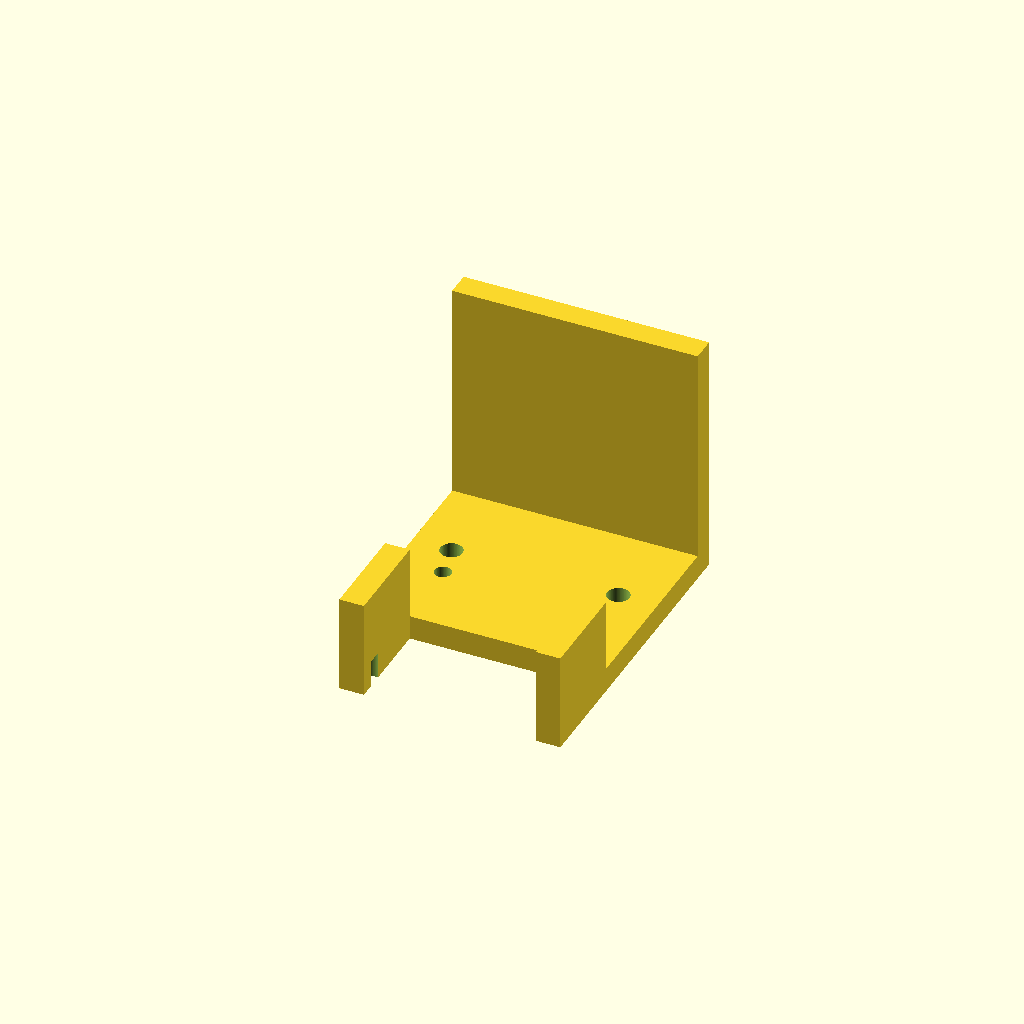
Cell 1: rendered with the file's own defaults.
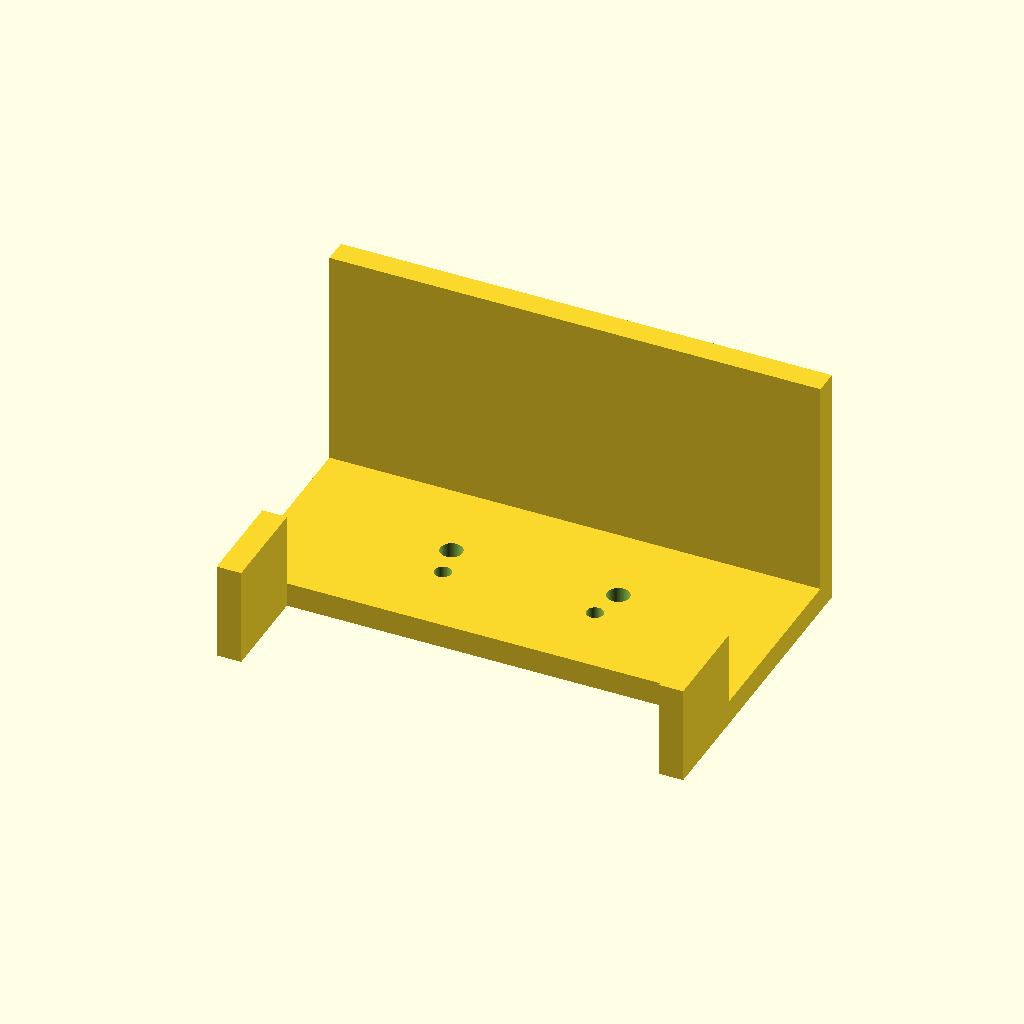
Cell 2: plate_x = 50 (everything else at default).
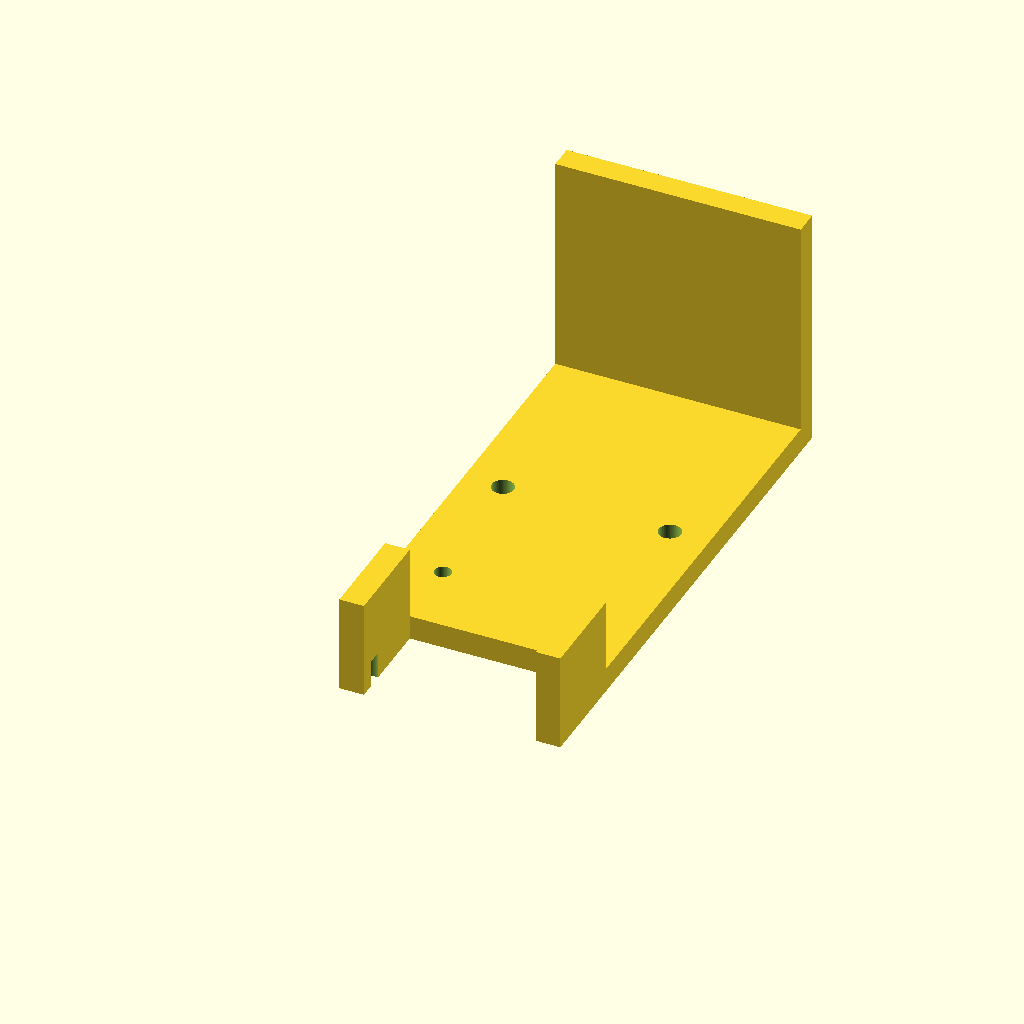
Cell 3: the same model with plate_y = 90.
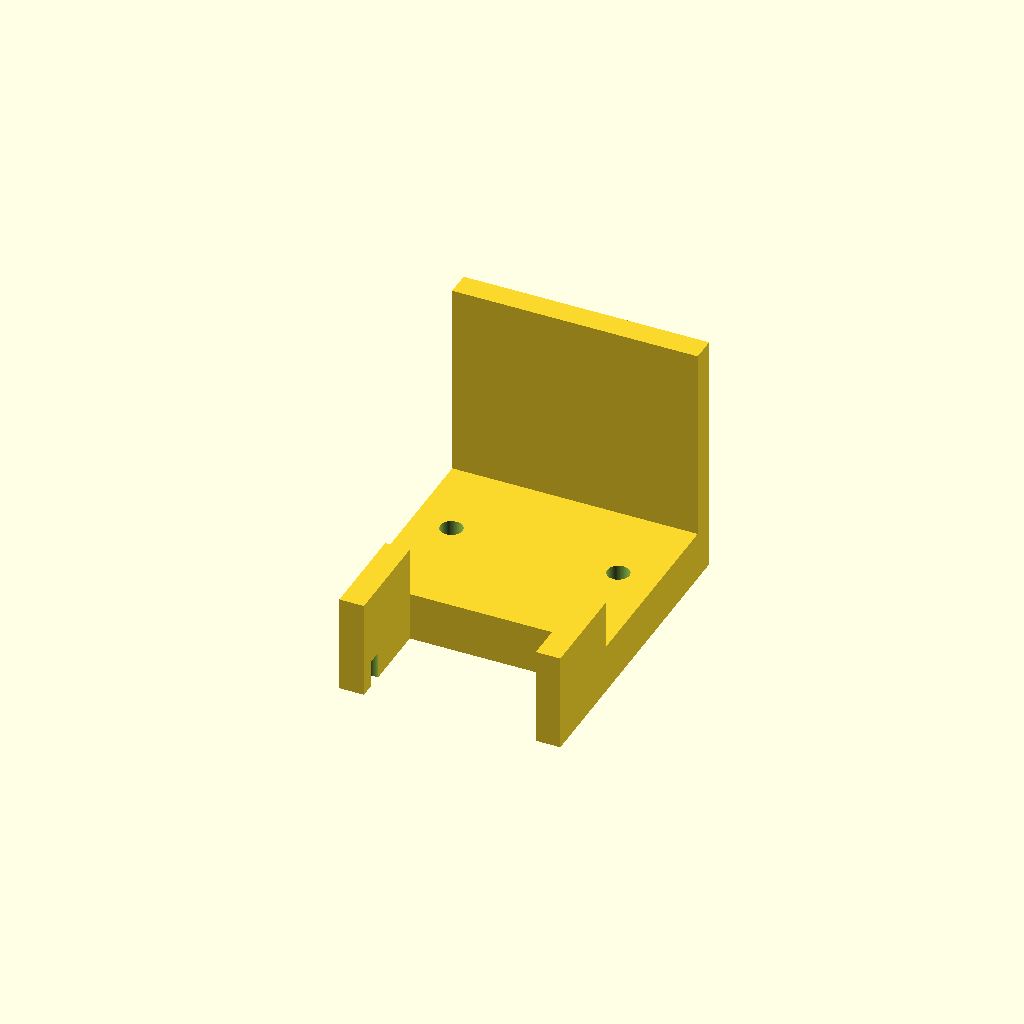
Cell 4: the same model with plate_t = 10.
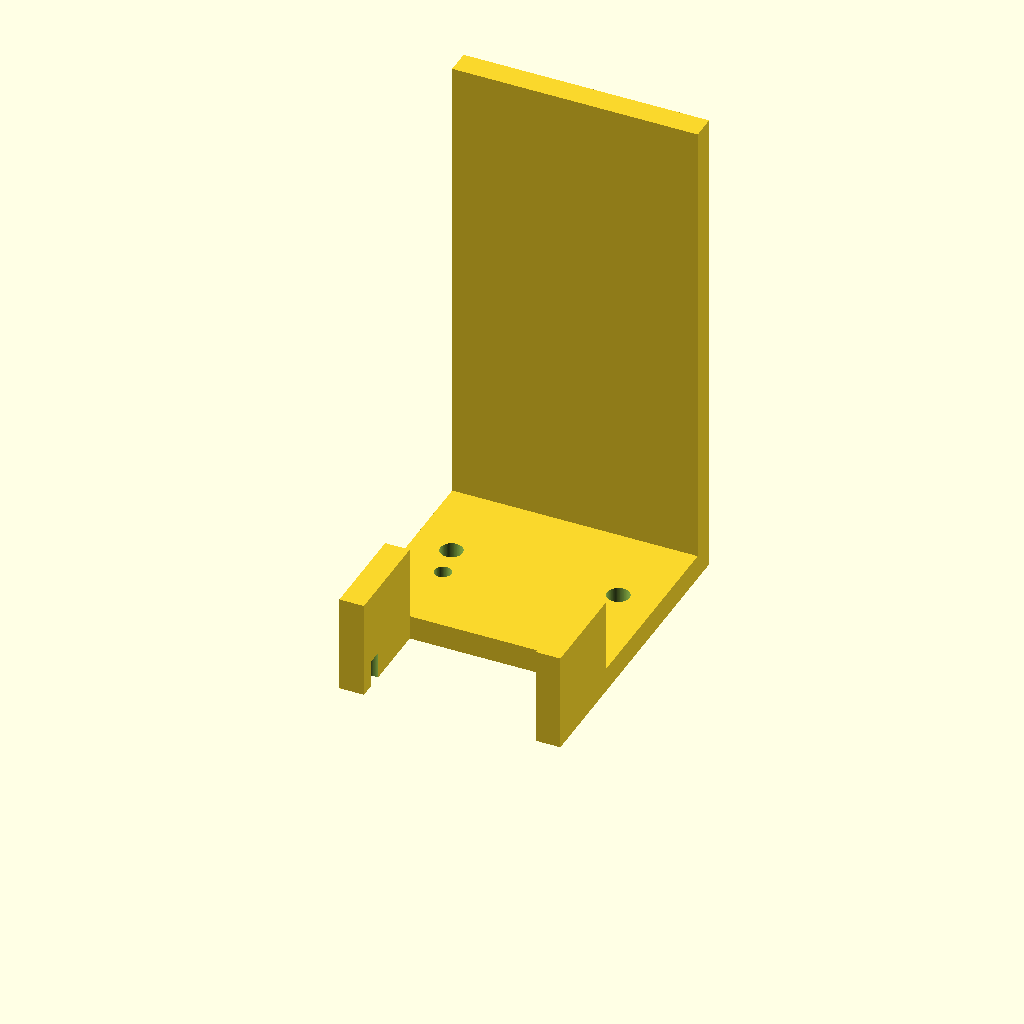
Cell 5: the same model with motor_h = 100.
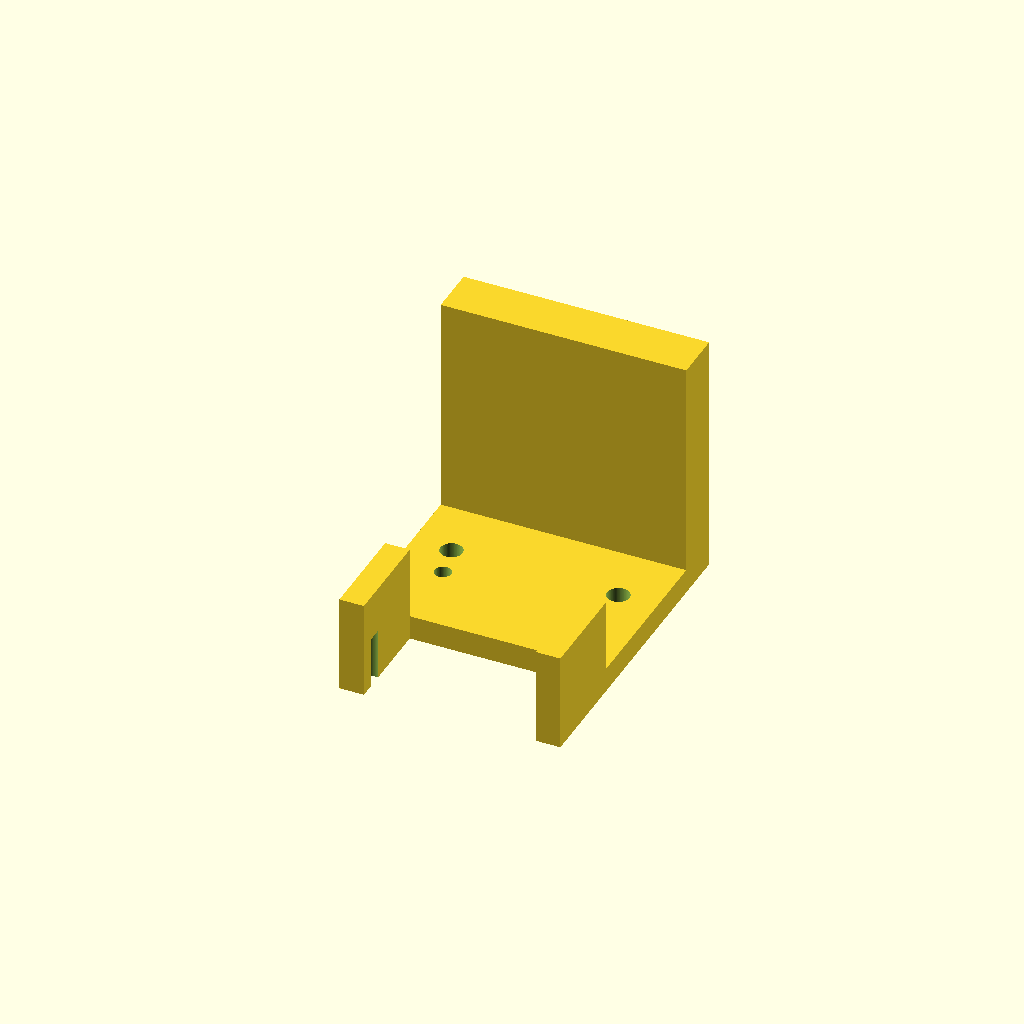
Cell 6: the same model with motor_w = 10.
One fixed orthographic camera (rotation 55°, 0°, 25°; colour scheme Cornfield) for every cell.
OpenSCAD source file bench/results/gpu-v8-g6/code/scadcoder-v8/nema17_motor_bracket_s0_a0.scad:
// L-shaped mounting bracket for a NEMA 17 stepper motor (e.g. syringe pump)
// Print orientation: base plate on the bed, motor plate building upward (+Z)

// ---------------- Parameters ----------------
plate_x      = 25;    // base plate half-length in X (mm)
plate_y      = 45;    // base plate length in Y (mm)
plate_t      = 5;     // base plate thickness (mm)

motor_h      = 50;    // motor plate height (mm)
motor_w      = 5;     // motor plate thickness in Y (mm)

boss_d       = 23;    // motor centring boss hole diameter (mm)
boss_x       = 0;     // boss hole centre X (mm)
boss_z       = 28;    // boss hole centre Z (mm)

screw_d      = 3.4;   // M3 screw hole diameter (mm)
screw_pitch  = 31;    // square pattern pitch for screw holes (mm)

gusset_t     = 5;     // gusset thickness along X (mm)
gusset_leg   = 20;    // gusset leg length along +Y and +Z (mm)

eps          = 0.5;   // cutter overshoot past faces (mm)
$fn          = 96;    // curve resolution

// ---------------- Model ----------------
difference() {
    union() {
        // Base plate
        translate([-plate_x, 0, 0])
            cube([plate_x * 2, plate_y, plate_t]);

        // Vertical motor plate, standing on the back edge of the base
        translate([-plate_x, plate_y - motor_w, 0])
            cube([plate_x * 2, motor_w, motor_h]);

        // Triangular gussets, flush with left and right edges
        // Right triangle in YZ plane: legs along +Y and +Z, right angle at (y=5, z=5)
        for (sx = [-1, 1])
            rotate([90, 0, 0])
                translate([sx * (plate_x - gusset_t), 0, 0])
                    cube([gusset_t, gusset_leg, gusset_leg]);
    }

    // Base plate through-holes (M4) at (x = -17, y = 30) and (x = 17, y = 30)
    for (x = [-17, 17])
        translate([x, plate_y / 2, -eps])
            cylinder(d = 4.5, h = plate_t + 2 * eps);

    // Motor plate hole for the centring boss, along Y, centred at (x = 0, z = 28)
    translate([boss_x, -eps, boss_z])
        cylinder(d = boss_d, h = motor_w + 2 * eps);

    // Four M3 screw holes on a 31 mm square pattern, centred on the boss hole
    for (a = [0, 90, 180, 270])
        rotate([0, 0, a])
            translate([screw_pitch / 2, screw_pitch / 2, 0])
                translate([0, 0, -eps])
                    cylinder(d = screw_d, h = motor_w + 2 * eps);
}
Customizer parameters (derived from the source; name, type, default, range or options):
plate_x: number, default 25
plate_y: number, default 45
plate_t: number, default 5
motor_h: number, default 50
motor_w: number, default 5
boss_d: number, default 23
boss_x: number, default 0
boss_z: number, default 28
screw_d: number, default 3.4
screw_pitch: number, default 31
gusset_t: number, default 5
gusset_leg: number, default 20
eps: number, default 0.5
